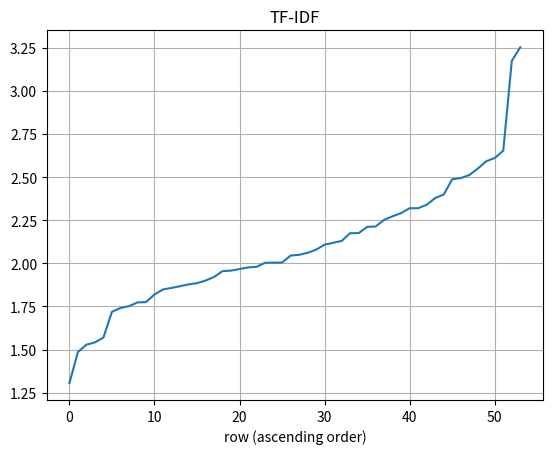

This figure's Python source:
import matplotlib.pyplot as plt

####### 代表値とCos類似度、特徴度をグラフで見る #######
# データは共に昇順にする
# x軸：行数
# y軸：TF-IDF値, Cos類似度

tfidf_lst = [1.9667992271204784, 2.591822552582422, 2.045015512041656, 2.1299159398958336, 2.06098496874387, 1.8998779557141419, 2.0028707658249836, 2.4877344232141776, 3.2532741618555345, 3.173494346654401, 1.9205837044857206, 2.049370974725729, 1.7410959206825443, 1.8849664713842709, 1.5280234254229965, 2.2913977696392607, 2.252279852063889, 2.118832336583693, 1.9575223854684025, 2.003897302537178, 2.653290559207073, 1.8193914744348443, 1.7732937403896174, 2.2135682127243643, 1.9762067464095074, 1.7514289980441153, 2.5492585798058762, 1.5695357518825417, 1.541607379788575, 1.8670251956714308, 2.378570466814835, 2.2729464992260158, 2.079246270477468, 2.5118758614046492, 2.17469541809578, 2.3396546245725993, 2.610712997977671, 1.7188744533967153, 1.3050631821194816, 1.8484683695752968, 1.7750830611123205, 1.9797016919725061, 1.8778180742859794, 1.9548739869009242, 2.004414122911752, 2.2114448014869055, 2.1751356955874686, 1.4854734663366256, 1.8572504345719025, 2.319263291702923, 2.3195344223287457, 2.494241775422231, 2.108064484480294, 2.3988956112129767]
cosSim_lst = [0.013241043928080606, 0.012337123030611533, 0.012205359855835164, 0.013886740474627346, 0.013953924746498194, 0.008346196314977574, 0.01222211982937253, 0.012637863137902397, 0.008889772886601439, 0.008678896487067805, 0.011843965285500791, 0.011996732287047633, 0.012308054084442485, 0.00851426003273776, 0.008528675428987198, 0.010793339466708303, 0.011818350277155443, 0.00887245376692676, 0.00652208540652069, 0.009414365775346182, 0.010851443743241455, 0.01328282287506862, 0.01077795364005284, 0.009481695559416022, 0.009146195883803035, 0.011222094227042477, 0.01308005018695443, 0.010166201890271644, 0.009285011641238182, 0.012175888699745561, 0.011332446726702741, 0.01234342931617419, 0.010674446075734282, 0.010673227270481702, 0.011460567877735172, 0.012262564982271318, 0.010428440040656729, 0.00891607209511916, 0.007839877988556003, 0.012686037309488349, 0.010987626469307019, 0.012538616781906617, 0.011492694141353668, 0.01357576276766417, 0.012781359095883545, 0.01204663801964164, 0.01272515716042629, 0.009083643586297922, 0.009693018662625277, 0.01112895216214567, 0.013002554197315748, 0.012663881357823504, 0.010847858214557072, 0.01851851851851852]
ap_lst = [1.9407567521564613, 2.559846918877699, 2.0200553618064228, 2.100338350005728, 2.032226139586354, 1.8840212013212534, 1.9783914393223236, 2.4562947760501483, 3.2243532934187904, 3.145951917717493, 1.8978363777618932, 2.0247852197850986, 1.7196664179245813, 1.868917376693913, 1.5149914095796746, 2.2666659356582857, 2.225661619850018, 2.1000330946374848, 1.9447552572852016, 1.9850318803548632, 2.6244985259693636, 1.7952248197395162, 1.7541812626655022, 2.1925798328313113, 1.958131972399953, 1.7317742967960896, 2.5159141496424913, 1.5535795345549046, 1.5272935373210195, 1.8442925046893148, 2.3516154437139476, 2.244890544773374, 2.0570514682850845, 2.4850660394606403, 2.1497721736432935, 2.310964457702706, 2.583487334014898, 1.7035488448477716, 1.2948316460043081, 1.8250186308734555, 1.7555791114848243, 1.9548789711143708, 1.8562368855051048, 1.9283350814140794, 1.9787949862299565, 2.184804326462974, 2.1474567520158647, 1.4719799548115213, 1.839248071448428, 2.2934523214781404, 2.289374550289877, 2.462654993500557, 2.0851964998455084, 2.3544716184127363]

x = [i for i in range(len(ap_lst))]

print(len(tfidf_lst))
print(len(cosSim_lst))
print(len(ap_lst))
print(len(x))

list.sort(tfidf_lst)
list.sort(cosSim_lst)
list.sort(ap_lst)

plt.plot(x, tfidf_lst)
plt.title("TF-IDF")
plt.xlabel("row (ascending order)")
plt.grid()
plt.show()